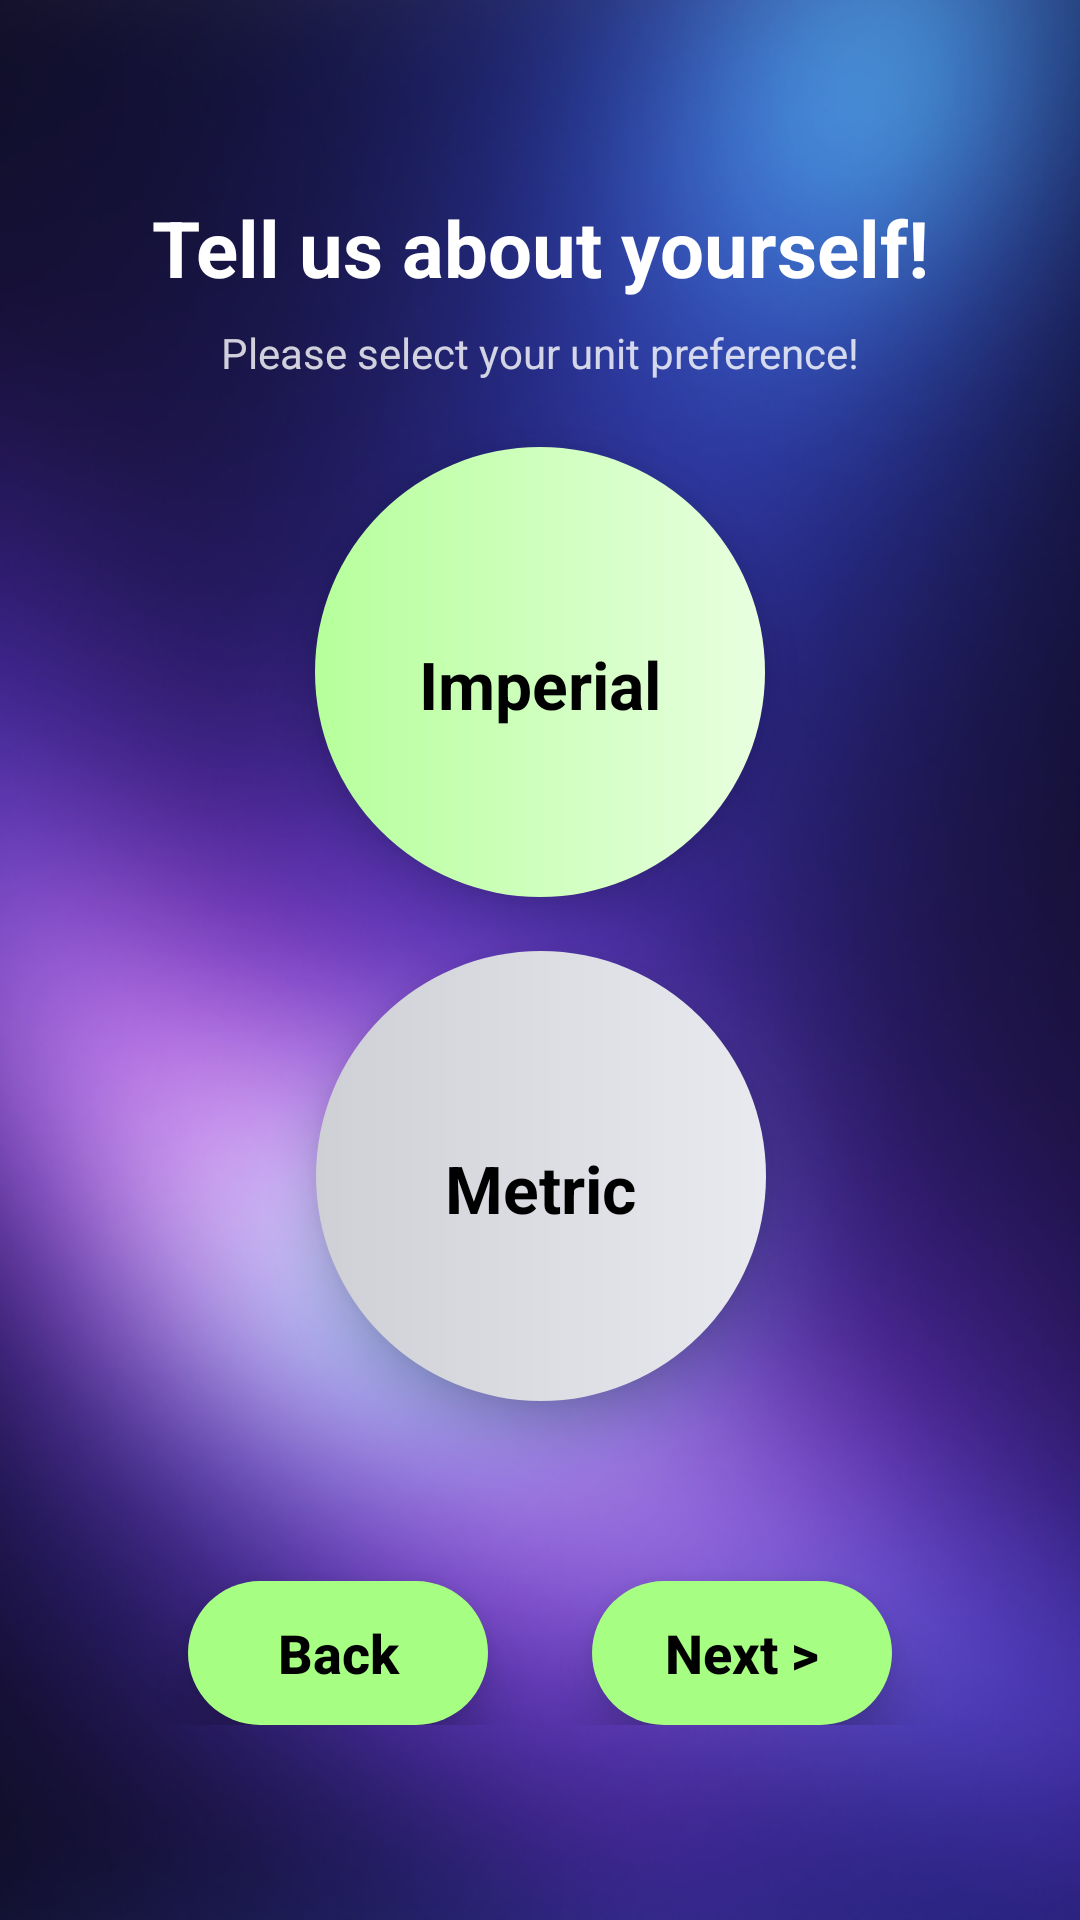

Android layout source for this screen:
<!-- AndroidManifest.xml: application theme Theme.RecoveryAI -->
<!-- res/layout/activity_signup_two.xml -->
<?xml version="1.0" encoding="utf-8"?>
<androidx.constraintlayout.widget.ConstraintLayout
    xmlns:android="http://schemas.android.com/apk/res/android"
    xmlns:app="http://schemas.android.com/apk/res-auto"
    android:layout_width="match_parent"
    android:layout_height="match_parent">

    
    <ImageView
        android:id="@+id/bg"
        android:layout_width="0dp"
        android:layout_height="0dp"
        android:scaleType="centerCrop"
        android:src="@drawable/bg_auth"
        app:layout_constraintTop_toTopOf="parent"
        app:layout_constraintBottom_toBottomOf="parent"
        app:layout_constraintStart_toStartOf="parent"
        app:layout_constraintEnd_toEndOf="parent" />

    
    <FrameLayout
        android:id="@+id/card"
        android:layout_width="0dp"
        android:layout_height="wrap_content"
        android:layout_margin="22dp"
        android:background="@drawable/bg_glass"
        app:layout_constraintTop_toTopOf="parent"
        app:layout_constraintBottom_toBottomOf="parent"
        app:layout_constraintStart_toStartOf="parent"
        app:layout_constraintEnd_toEndOf="parent">

        <androidx.constraintlayout.widget.ConstraintLayout
            android:layout_width="match_parent"
            android:layout_height="wrap_content"
            android:padding="20dp">

            
            <TextView
                android:id="@+id/title"
                android:layout_width="0dp"
                android:layout_height="wrap_content"
                android:text="Tell us about yourself!"
                android:textColor="@android:color/white"
                android:textSize="26sp"
                android:textStyle="bold"
                android:gravity="center"
                app:layout_constraintTop_toTopOf="parent"
                app:layout_constraintStart_toStartOf="parent"
                app:layout_constraintEnd_toEndOf="parent" />

            
            <TextView
                android:id="@+id/subtitle"
                android:layout_width="0dp"
                android:layout_height="wrap_content"
                android:layout_marginTop="8dp"
                android:text="Please select your unit preference!"
                android:textColor="#CCFFFFFF"
                android:textSize="14sp"
                android:gravity="center"
                app:layout_constraintTop_toBottomOf="@id/title"
                app:layout_constraintStart_toStartOf="parent"
                app:layout_constraintEnd_toEndOf="parent" />

            
            <LinearLayout
                android:id="@+id/optionMale"
                android:layout_width="150dp"
                android:layout_height="150dp"
                android:layout_marginTop="22dp"
                android:background="@drawable/choice_circle"
                android:clickable="true"
                android:focusable="true"
                android:gravity="center"
                android:orientation="vertical"
                android:elevation="10dp"
                android:foreground="?attr/selectableItemBackgroundBorderless"
                app:layout_constraintTop_toBottomOf="@id/subtitle"
                app:layout_constraintStart_toStartOf="parent"
                app:layout_constraintEnd_toEndOf="parent">

                <TextView
                    android:layout_width="wrap_content"
                    android:layout_height="wrap_content"
                    android:layout_marginTop="8dp"
                    android:text="Imperial"
                    android:textColor="#000000"
                    android:textSize="22sp"
                    android:textStyle="bold"/>
            </LinearLayout>

            

            

            <LinearLayout
                android:id="@+id/optionFemale"
                android:layout_width="150dp"
                android:layout_height="150dp"
                android:layout_marginTop="18dp"
                android:layout_marginBottom="60dp"
                android:background="@drawable/choice_circle_dim"
                android:clickable="true"
                android:elevation="10dp"
                android:focusable="true"
                android:foreground="?attr/selectableItemBackgroundBorderless"
                android:gravity="center"
                android:orientation="vertical"
                app:layout_constraintBottom_toTopOf="@+id/btnBack"
                app:layout_constraintEnd_toEndOf="parent"
                app:layout_constraintHorizontal_bias="0.502"
                app:layout_constraintStart_toStartOf="parent"
                app:layout_constraintTop_toBottomOf="@id/optionMale"
                app:layout_constraintVertical_bias="0.0">

                <TextView
                    android:layout_width="wrap_content"
                    android:layout_height="wrap_content"
                    android:layout_marginTop="8dp"
                    android:text="Metric"
                    android:textColor="#000000"
                    android:textSize="22sp"
                    android:textStyle="bold" />
            </LinearLayout>

            <Button
                android:id="@+id/btnNext"
                android:layout_width="100dp"
                android:layout_height="48dp"
                android:background="@drawable/green_pill"
                android:backgroundTint="@null"
                android:elevation="10dp"
                android:stateListAnimator="@null"
                android:text="Next >"
                android:textAllCaps="false"
                android:textColor="#000000"
                android:textSize="18sp"
                android:textStyle="bold"
                app:backgroundTint="@null"
                app:layout_constraintBottom_toBottomOf="@id/btnBack"
                app:layout_constraintEnd_toEndOf="parent"
                app:layout_constraintStart_toEndOf="@id/btnBack"
                app:layout_constraintTop_toTopOf="@id/btnBack"
                app:layout_constraintVertical_bias="1.0" />

            <Button
                android:id="@+id/btnBack"
                android:layout_width="100dp"
                android:layout_height="48dp"
                android:layout_marginTop="22dp"
                android:layout_marginEnd="14dp"
                android:background="@drawable/green_pill"
                android:backgroundTint="@null"
                android:elevation="10dp"
                android:stateListAnimator="@null"
                android:text="Back"
                android:textAllCaps="false"
                android:textColor="#000000"
                android:textSize="18sp"
                android:textStyle="bold"
                app:backgroundTint="@null"
                app:layout_constraintBottom_toBottomOf="parent"
                app:layout_constraintEnd_toStartOf="@id/btnNext"
                app:layout_constraintStart_toStartOf="parent"
                app:layout_constraintTop_toBottomOf="@id/line2" />


        </androidx.constraintlayout.widget.ConstraintLayout>
    </FrameLayout>

</androidx.constraintlayout.widget.ConstraintLayout>
<!-- resources referenced by this layout -->
<resources>
  <!-- drawable bg_auth: png bitmap (drawable, 740075 bytes) -->
  <!-- drawable choice_circle (drawable) -->
  <?xml version="1.0" encoding="utf-8"?>
  <shape xmlns:android="http://schemas.android.com/apk/res/android"
      android:shape="oval">
      <gradient
          android:type="linear"
          android:angle="0"
          android:startColor="#B6FF9B"
          android:endColor="#E8FFE0" />
  </shape>
  <!-- drawable choice_circle_dim (drawable) -->
  <?xml version="1.0" encoding="utf-8"?>
  <shape xmlns:android="http://schemas.android.com/apk/res/android"
      android:shape="oval">
      <gradient
          android:type="linear"
          android:angle="0"
          android:startColor="#CFCFD6"
          android:endColor="#E9E9F0" />
  </shape>
  <!-- drawable green_pill (drawable) -->
  <?xml version="1.0" encoding="utf-8"?>
  <shape xmlns:android="http://schemas.android.com/apk/res/android">
      <corners android:radius="28dp"/>
  
      <gradient
          android:type="linear"
          android:angle="0"
          android:startColor="#A6FF82"
          android:endColor="#A6FF82" />
  </shape>
  <style name="Theme.RecoveryAI" parent="Theme.Material3.DayNight.NoActionBar">
  
      </style>
</resources>
